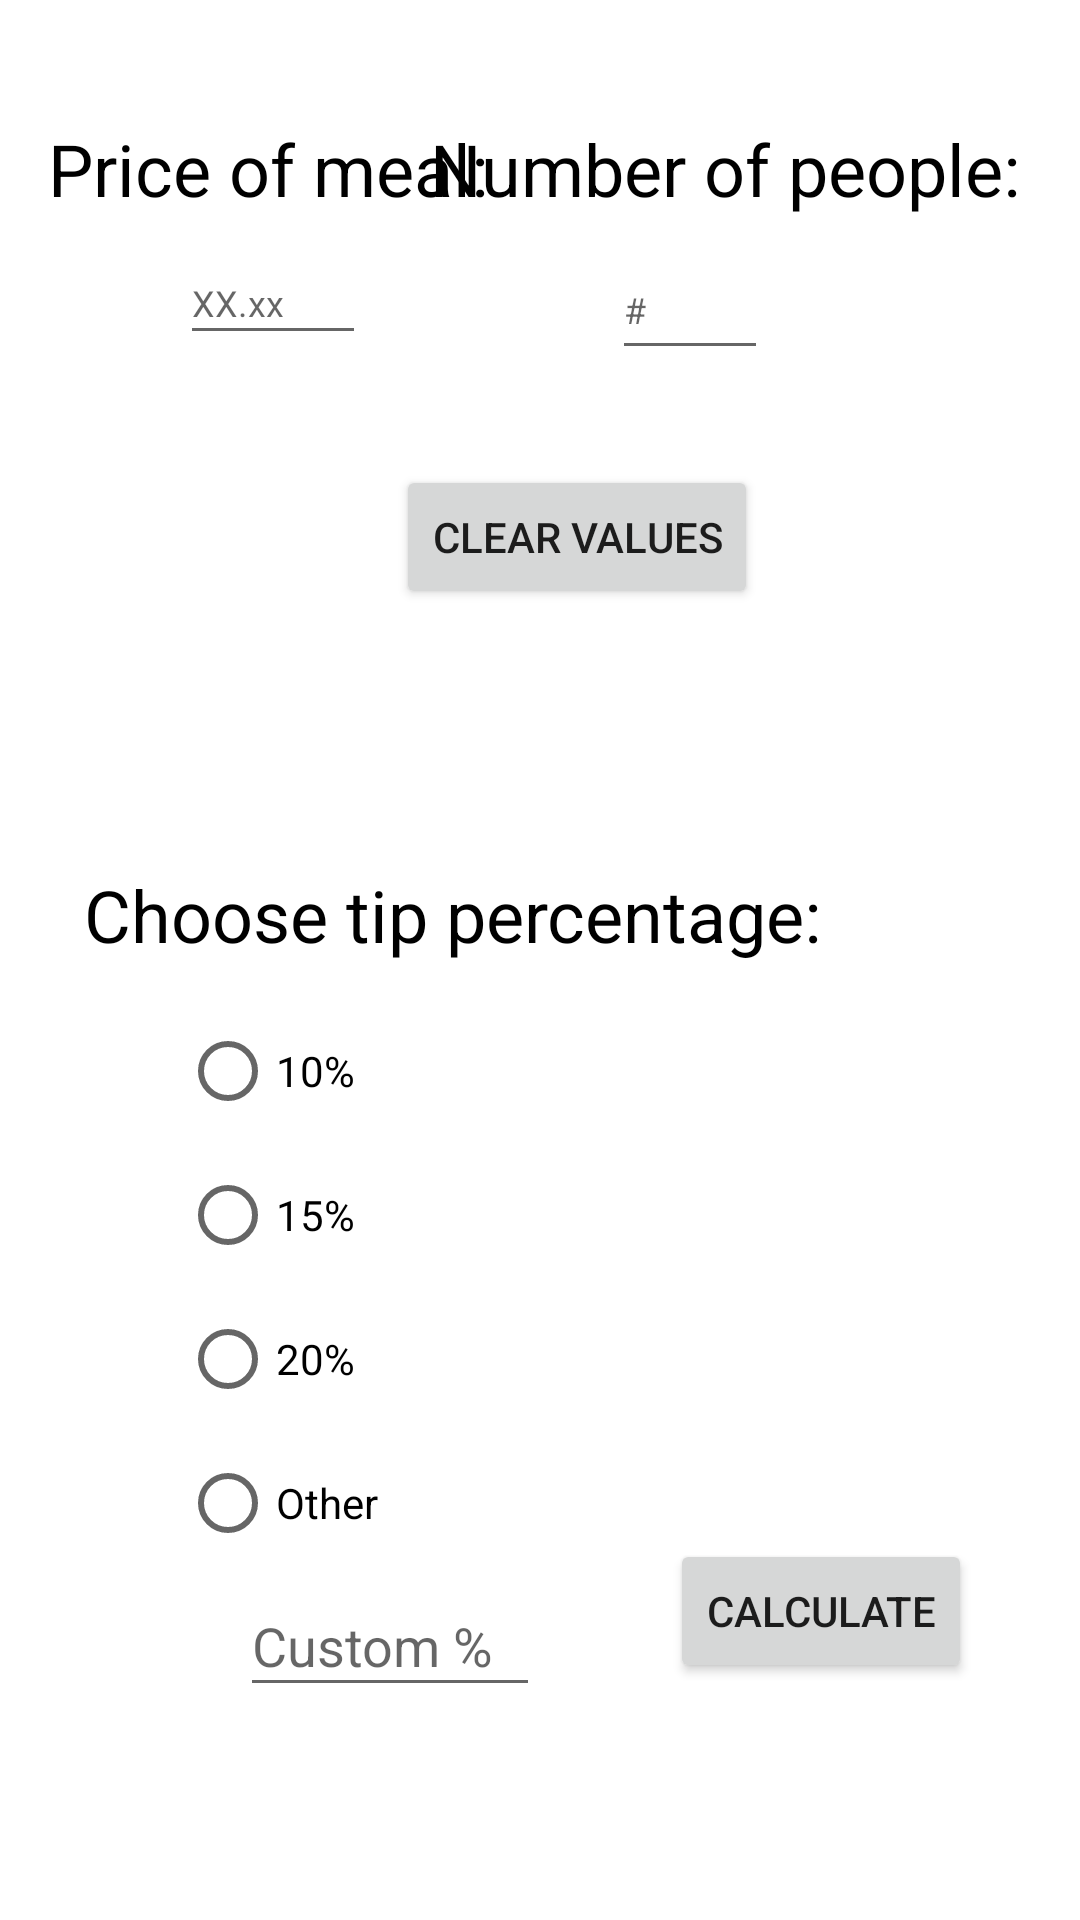

Write the Android layout XML for this screen, with the resource values it uses.
<!-- AndroidManifest.xml: application theme Theme.TipCalculatorNash -->
<!-- res/layout/activity_main.xml -->
<?xml version="1.0" encoding="utf-8"?>
<androidx.constraintlayout.widget.ConstraintLayout xmlns:android="http://schemas.android.com/apk/res/android"
    xmlns:app="http://schemas.android.com/apk/res-auto"
    xmlns:tools="http://schemas.android.com/tools"
    android:layout_width="match_parent"
    android:layout_height="match_parent"
    tools:context=".MainActivity">

    <Button
        android:id="@+id/calculateButton"
        android:layout_width="wrap_content"
        android:layout_height="wrap_content"
        android:layout_marginEnd="36dp"
        android:layout_marginBottom="79dp"
        android:text="Calculate"
        app:layout_constraintBottom_toBottomOf="parent"
        app:layout_constraintEnd_toEndOf="parent" />

    <TextView
        android:id="@+id/priceLabel"
        android:layout_width="wrap_content"
        android:layout_height="wrap_content"
        android:layout_marginStart="16dp"
        android:layout_marginTop="40dp"
        android:text="Price of meal:"
        android:textColor="#000000"
        android:textSize="24sp"
        app:layout_constraintStart_toStartOf="parent"
        app:layout_constraintTop_toTopOf="parent" />


    <TextView
        android:id="@+id/numPplLabel"
        android:layout_width="wrap_content"
        android:layout_height="wrap_content"
        android:layout_marginEnd="20dp"
        android:text="Number of people:"
        android:textColor="#000000"
        android:textSize="24sp"
        app:layout_constraintEnd_toEndOf="parent"
        app:layout_constraintTop_toTopOf="@+id/priceLabel" />

    <EditText
        android:id="@+id/priceOfMeal"
        android:layout_width="62dp"
        android:layout_height="38dp"
        android:layout_marginStart="60dp"
        android:layout_marginTop="8dp"
        android:ems="10"
        android:hint="XX.xx"
        android:inputType="textPersonName"
        android:textSize="12sp"
        app:layout_constraintStart_toStartOf="parent"
        app:layout_constraintTop_toBottomOf="@+id/priceLabel" />

    <EditText
        android:id="@+id/numberPeople"
        android:layout_width="52dp"
        android:layout_height="43dp"
        android:layout_marginTop="8dp"
        android:layout_marginEnd="104dp"
        android:ems="10"
        android:hint="#"
        android:inputType="textPersonName"
        android:textSize="12sp"
        app:layout_constraintEnd_toEndOf="parent"
        app:layout_constraintTop_toBottomOf="@+id/numPplLabel" />

    <RadioGroup
        android:id="@+id/radioGroup"
        android:layout_width="wrap_content"
        android:layout_height="wrap_content"
        android:layout_marginStart="60dp"
        android:layout_marginTop="333dp"
        app:layout_constraintStart_toStartOf="parent"
        app:layout_constraintTop_toTopOf="parent">

        <RadioButton
            android:id="@+id/radio_10_percent"
            android:layout_width="match_parent"
            android:layout_height="wrap_content"
            android:text="10%" />

        <RadioButton
            android:id="@+id/radio_15_percent"
            android:layout_width="match_parent"
            android:layout_height="wrap_content"
            android:text="15%" />

        <RadioButton
            android:id="@+id/radio_20_percent"
            android:layout_width="match_parent"
            android:layout_height="wrap_content"
            android:text="20%" />

        <RadioButton
            android:id="@+id/radio_custom_tip"
            android:layout_width="match_parent"
            android:layout_height="wrap_content"
            android:text="Other" />
    </RadioGroup>

    <Button
        android:id="@+id/resetButton"
        android:layout_width="wrap_content"
        android:layout_height="wrap_content"
        android:layout_marginStart="132dp"
        android:layout_marginTop="155dp"
        android:text="Clear values"
        app:layout_constraintStart_toStartOf="parent"
        app:layout_constraintTop_toTopOf="parent" />

    <TextView
        android:id="@+id/tipPercentages"
        android:layout_width="wrap_content"
        android:layout_height="wrap_content"
        android:layout_marginStart="28dp"
        android:layout_marginBottom="12dp"
        android:text="Choose tip percentage:"
        android:textColor="#000000"
        android:textSize="24sp"
        app:layout_constraintBottom_toTopOf="@+id/radioGroup"
        app:layout_constraintStart_toStartOf="parent" />

    <EditText
        android:id="@+id/custom_percent"
        android:layout_width="100dp"
        android:layout_height="44dp"
        android:layout_marginStart="80dp"
        android:ems="10"
        android:hint="Custom %"
        android:inputType="textPersonName"
        app:layout_constraintStart_toStartOf="parent"
        app:layout_constraintTop_toBottomOf="@+id/radioGroup" />

</androidx.constraintlayout.widget.ConstraintLayout>
<!-- resources referenced by this layout -->
<resources>
  <style name="Theme.TipCalculatorNash" parent="Theme.MaterialComponents.DayNight.DarkActionBar">
          
          <item name="colorPrimary">@color/purple_500</item>
          <item name="colorPrimaryVariant">@color/purple_700</item>
          <item name="colorOnPrimary">@color/white</item>
          
          <item name="colorSecondary">@color/teal_200</item>
          <item name="colorSecondaryVariant">@color/teal_700</item>
          <item name="colorOnSecondary">@color/black</item>
          
          <item name="android:statusBarColor" tools:targetApi="l">?attr/colorPrimaryVariant</item>
          
      </style>
  <!-- not gathered from this repository: default colours our renderer supplied (Android Studio template values) -->
  <color name="purple_500">#FF6200EE</color>
  <color name="purple_700">#FF3700B3</color>
  <color name="teal_200">#FF03DAC5</color>
  <color name="teal_700">#FF018786</color>
  <color name="black">#FF000000</color>
  <color name="white">#FFFFFFFF</color>
</resources>
